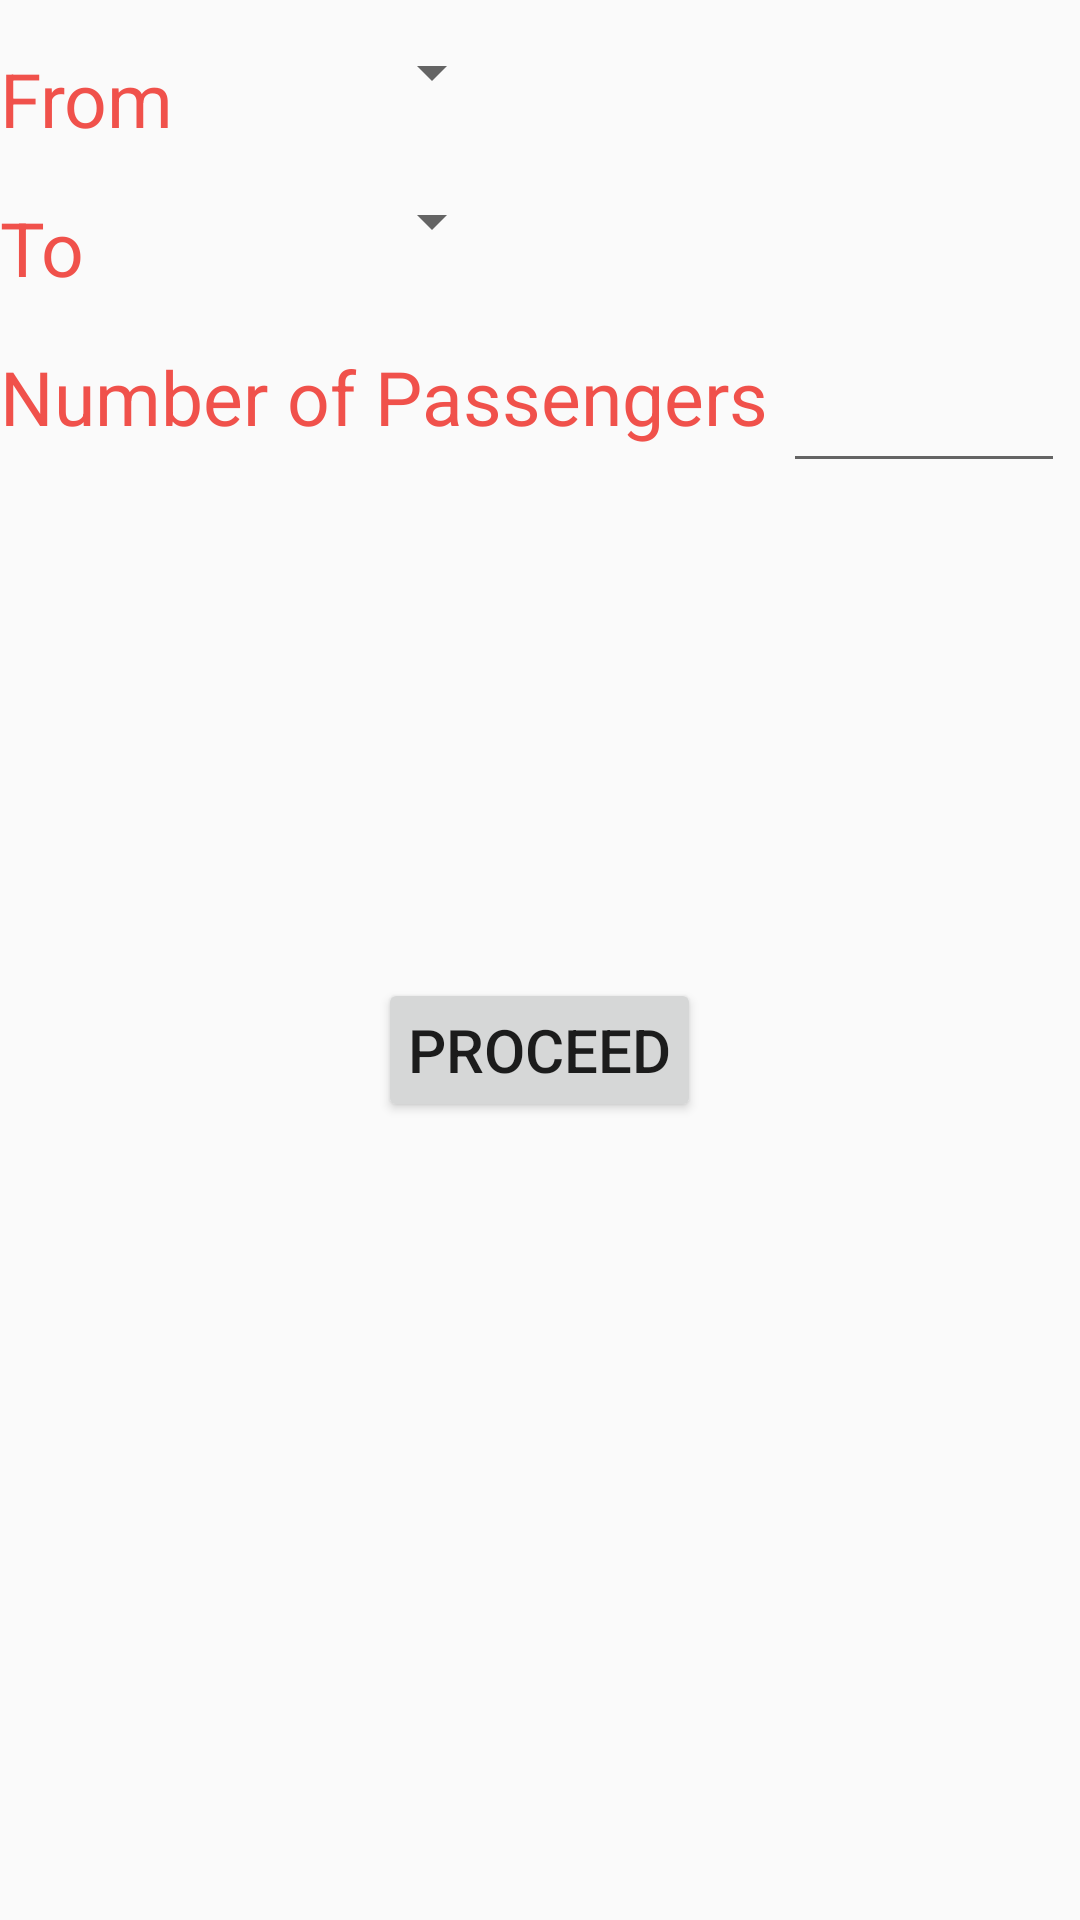

Produce the Android XML layout that renders to this screen, including the resource entries it uses.
<!-- AndroidManifest.xml: application theme AppTheme -->
<!-- res/layout/activity_generate_ticket.xml -->
<?xml version="1.0" encoding="utf-8"?>
<LinearLayout xmlns:android="http://schemas.android.com/apk/res/android"
    xmlns:app="http://schemas.android.com/apk/res-auto"
    xmlns:tools="http://schemas.android.com/tools"
    android:layout_width="match_parent"
    android:layout_height="match_parent"
    android:orientation="vertical"
    tools:context=".GenerateTicket">

    <LinearLayout
        android:id="@+id/container_from"
        android:layout_width="match_parent"
        android:layout_height="wrap_content"
        android:orientation="horizontal">

        
        <TextView
            android:layout_height="wrap_content"
            android:layout_width="0dp"
            android:layout_weight="1"
            android:textSize="25sp"
            android:paddingTop="16dp"
            android:textColor="#f0514b"
            android:text="From" />

        
        <LinearLayout
            android:layout_height="wrap_content"
            android:layout_width="0dp"
            android:layout_weight="2"
            android:orientation="vertical">

            
            <Spinner
                android:id="@+id/spinner_from"
                android:layout_height="48dp"
                android:layout_width="wrap_content"
                android:paddingRight="16dp"
                android:spinnerMode="dropdown"/>
        </LinearLayout>

    </LinearLayout>

    <LinearLayout
        android:id="@+id/container_To"
        android:layout_width="match_parent"
        android:layout_height="wrap_content"
        android:orientation="horizontal">

        
        <TextView
            android:layout_height="wrap_content"
            android:layout_width="0dp"
            android:layout_weight="1"
            android:textSize="25sp"
            android:paddingTop="16dp"
            android:textColor="#f0514b"
            android:text="To" />

        
        <LinearLayout
            android:layout_height="wrap_content"
            android:layout_width="0dp"
            android:layout_weight="2"
            android:orientation="vertical">

            
            <Spinner
                android:id="@+id/spinner_to"
                android:layout_height="48dp"
                android:layout_width="wrap_content"
                android:paddingRight="16dp"
                android:spinnerMode="dropdown"/>
        </LinearLayout>

    </LinearLayout>

    <LinearLayout
        android:id="@+id/container_noofpass"
        android:layout_width="match_parent"
        android:layout_height="wrap_content"
        android:orientation="horizontal">

        
        <TextView
            android:id="@+id/dummy"
            android:layout_height="wrap_content"
            android:layout_width="wrap_content"
            android:paddingTop="16dp"
            android:textColor="#f0514b"
            android:textSize="25sp"
            android:text="Number of Passengers" />

        
        <EditText
            android:layout_width="match_parent"
            android:layout_height="wrap_content"
            android:textSize="25sp"
            android:layout_margin="5dp"
            android:id="@+id/enternoofpass"
            android:focusedByDefault="false"
            android:inputType="numberDecimal"/>

    </LinearLayout>

    <LinearLayout
        android:layout_width="match_parent"
        android:layout_height="wrap_content"
        android:orientation="vertical">
        <RadioGroup
            android:id="@+id/rg"
            android:layout_width="match_parent"
            android:layout_height="wrap_content"
            android:orientation="vertical"
            android:visibility="invisible">
            <RadioButton
                android:id="@+id/b1"
                android:layout_width="match_parent"
                android:layout_height="wrap_content"
                android:padding="10dp"
                android:text="PTC - MYP (BUS) 15/-  30min\nMYP - LBN(Metro) 60/-  52min\nTotal  75/-  75-82min"></RadioButton>
            <RadioButton
                android:id="@+id/b2"
                android:layout_width="match_parent"
                android:layout_height="wrap_content"
                android:padding="10dp"
                android:text="PTC - LBN (BUS) 75/-  119min\nTotal  75/-  119min"></RadioButton>
            <RadioButton
                android:id="@+id/b3"
                android:layout_width="match_parent"
                android:layout_height="wrap_content"
                android:padding="10dp"
                android:text="PTC - AMP (BUS) 30/-  45min\nAMP - LBN(Metro) 45/-  33min\nTotal  75/-  75-78min"></RadioButton>
        </RadioGroup>
    </LinearLayout>

    <LinearLayout
        android:layout_width="match_parent"
        android:layout_height="wrap_content"
        android:orientation="vertical">

        <Button
            android:layout_width="wrap_content"
            android:layout_height="wrap_content"
            android:onClick="generate"
            android:text="PROCEED"
            android:textSize="20sp"
            android:layout_gravity="center"
            android:padding="10dp"/>

    </LinearLayout>


</LinearLayout>
<!-- resources referenced by this layout -->
<resources>
  <style name="AppTheme" parent="Theme.AppCompat.Light.DarkActionBar">
          
          <item name="colorPrimary">@color/colorPrimary</item>
          <item name="colorPrimaryDark">@color/colorPrimaryDark</item>
          <item name="colorAccent">@color/colorAccent</item>
  
      </style>
  <color name="colorPrimary">#0e9aa7</color>
  <color name="colorPrimaryDark">#3da4ab</color>
  <color name="colorAccent">#FF4081</color>
</resources>
